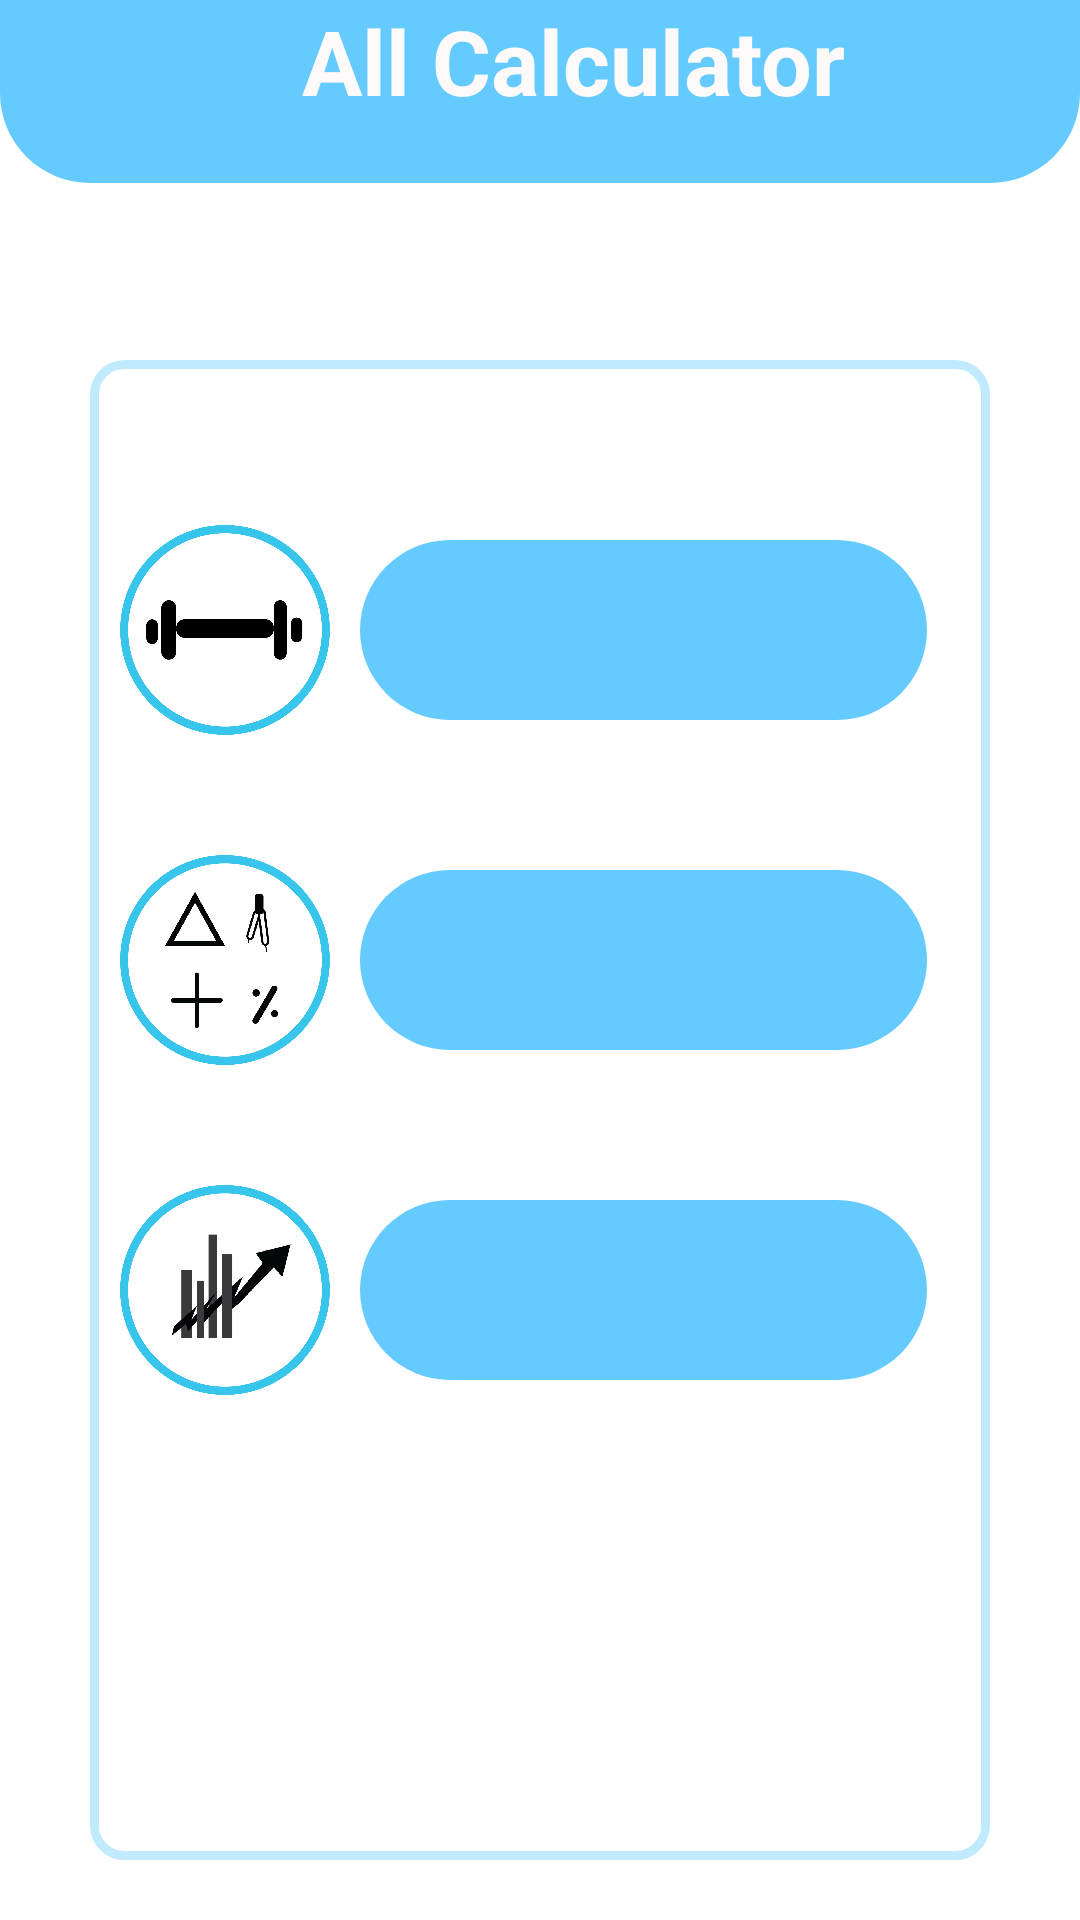

The Android layout XML behind this screen, and the referenced resources:
<!-- AndroidManifest.xml: application theme Theme.AllCalculator -->
<!-- res/layout/activity_home.xml -->
<?xml version="1.0" encoding="utf-8"?>

<RelativeLayout xmlns:android="http://schemas.android.com/apk/res/android"
    xmlns:app="http://schemas.android.com/apk/res-auto"
    xmlns:tools="http://schemas.android.com/tools"
    android:layout_width="match_parent"
    android:layout_height="match_parent"
    tools:context=".Home" android:background="#fff">
    <TextView
        android:id="@+id/bmitxt"
        android:layout_width="match_parent"
        android:layout_height="61dp"
        android:layout_alignParentStart="true"
        android:layout_alignParentTop="true"
        android:layout_alignParentEnd="true"
        android:layout_marginStart="0dp"
        android:layout_marginTop="0dp"
        android:layout_marginEnd="0dp"
        android:background="@drawable/txt"
        android:text="   All Calculator"
        android:textAlignment="center"
        android:textColor="	#FFFAFA"
        android:textSize="30dp"
        android:textStyle="bold" />

    <RelativeLayout
        android:id="@+id/rela1"
        android:layout_width="match_parent"
        android:layout_height="match_parent"
        android:layout_marginStart="30dp"
        android:layout_marginTop="120dp"
        android:layout_marginEnd="30dp"
        android:layout_marginBottom="20dp"
        android:background="@drawable/style1">
        <ScrollView
            android:layout_width="match_parent"
            android:layout_height="match_parent"
            >
            <RelativeLayout
                android:layout_width="match_parent"
                android:layout_height="match_parent"
                >

                <ImageView
                    android:id="@+id/f"
                    android:layout_width="70dp"
                    android:layout_height="70dp"
                    android:layout_alignParentStart="true"
                    android:layout_alignParentTop="true"
                    android:layout_marginStart="10dp"
                    android:layout_marginTop="55dp"
                    android:background="@drawable/fitness" />

                <Spinner
                    android:id="@+id/spinner7"
                    android:layout_width="wrap_content"
                    android:layout_height="60dp"
                    android:dropDownVerticalOffset="50dp"
                    android:layout_alignParentTop="true"
                    android:layout_alignParentEnd="true"
                    android:layout_marginTop="60dp"
                    android:layout_marginEnd="21dp"
                    android:layout_marginStart="10dp"
                    android:layout_toRightOf="@+id/f"
                    android:background="@drawable/txtbtn"
                    />

                <ImageView
                    android:id="@+id/c"
                    android:layout_width="70dp"
                    android:layout_height="70dp"
                    android:layout_below="@id/f"

                    android:layout_alignParentStart="true"
                    android:layout_marginStart="10dp"
                    android:layout_marginTop="40dp"
                    android:background="@drawable/maths" />
                <Spinner
                    android:id="@+id/spinner8"
                    android:layout_width="wrap_content"
                    android:layout_height="60dp"
                    android:dropDownVerticalOffset="50dp"
                    android:layout_below="@+id/spinner7"
                    android:layout_alignParentEnd="true"
                    android:layout_marginTop="50dp"
                    android:layout_marginStart="10dp"
                    android:layout_toRightOf="@+id/c"
                    android:layout_marginEnd="21dp"
                    android:background="@drawable/txtbtn"
                    />


                <ImageView
                    android:id="@+id/s"
                    android:layout_width="70dp"
                    android:layout_height="70dp"
                    android:layout_below="@id/c"

                    android:layout_alignParentStart="true"
                    android:layout_marginStart="10dp"
                    android:layout_marginTop="40dp"
                    android:background="@drawable/interest" />

                <Spinner
                    android:id="@+id/spinner9"
                    android:layout_width="wrap_content"
                    android:layout_height="60dp"
                    android:dropDownVerticalOffset="50dp"
                    android:layout_below="@+id/spinner8"
                    android:layout_alignParentEnd="true"
                    android:layout_marginTop="50dp"
                    android:layout_marginEnd="21dp"
                    android:layout_marginStart="10dp"
                    android:layout_toRightOf="@+id/s"
                    android:background="@drawable/txtbtn"
                    />


            </RelativeLayout></ScrollView></RelativeLayout>

</RelativeLayout>
<!-- resources referenced by this layout -->
<resources>
  <!-- drawable fitness: png bitmap (drawable, 44172 bytes) -->
  <!-- drawable interest: png bitmap (drawable, 51056 bytes) -->
  <!-- drawable maths: png bitmap (drawable, 58072 bytes) -->
  <!-- drawable style1 (drawable) -->
  <?xml version="1.0" encoding="utf-8"?>
  
  <shape xmlns:android="http://schemas.android.com/apk/res/android">
  
      <corners android:radius="10dp" />
      <stroke android:color="#C1EAFF" android:width="3dp"/>
  
  
  </shape>
  <!-- drawable txt (drawable) -->
  <?xml version="1.0" encoding="utf-8"?>
  
  <shape xmlns:android="http://schemas.android.com/apk/res/android">
      <solid android:color="#65CBFF"/>
      <corners android:bottomLeftRadius="30dp" android:bottomRightRadius="30dp"/>
  </shape>
  <!-- drawable txtbtn (drawable) -->
  <?xml version="1.0" encoding="utf-8"?>
  
  <shape xmlns:android="http://schemas.android.com/apk/res/android">
  <solid android:color="#65CBFF"/>
      <corners android:radius="30dp"/>
  
  
  
  </shape>
  <style name="Theme.AllCalculator" parent="Theme.AppCompat.Light.NoActionBar">
          
          <item name="colorPrimary">@color/purple_500</item>
          <item name="colorPrimaryVariant">@color/purple_700</item>
          <item name="colorOnPrimary">@color/white</item>
          
          <item name="colorSecondary">@color/teal_200</item>
          <item name="colorSecondaryVariant">@color/teal_700</item>
          <item name="colorOnSecondary">@color/black</item>
          
          <item name="android:statusBarColor" tools:targetApi="l">?attr/colorPrimaryVariant</item>
          
      </style>
  <color name="purple_500">#65CBFF</color>
  <color name="purple_700">#A865CBFF</color>
  <color name="white">#FFFFFFFF</color>
  <color name="teal_200">#FF03DAC5</color>
  <color name="teal_700">#FF018786</color>
  <color name="black">#FF000000</color>
</resources>
